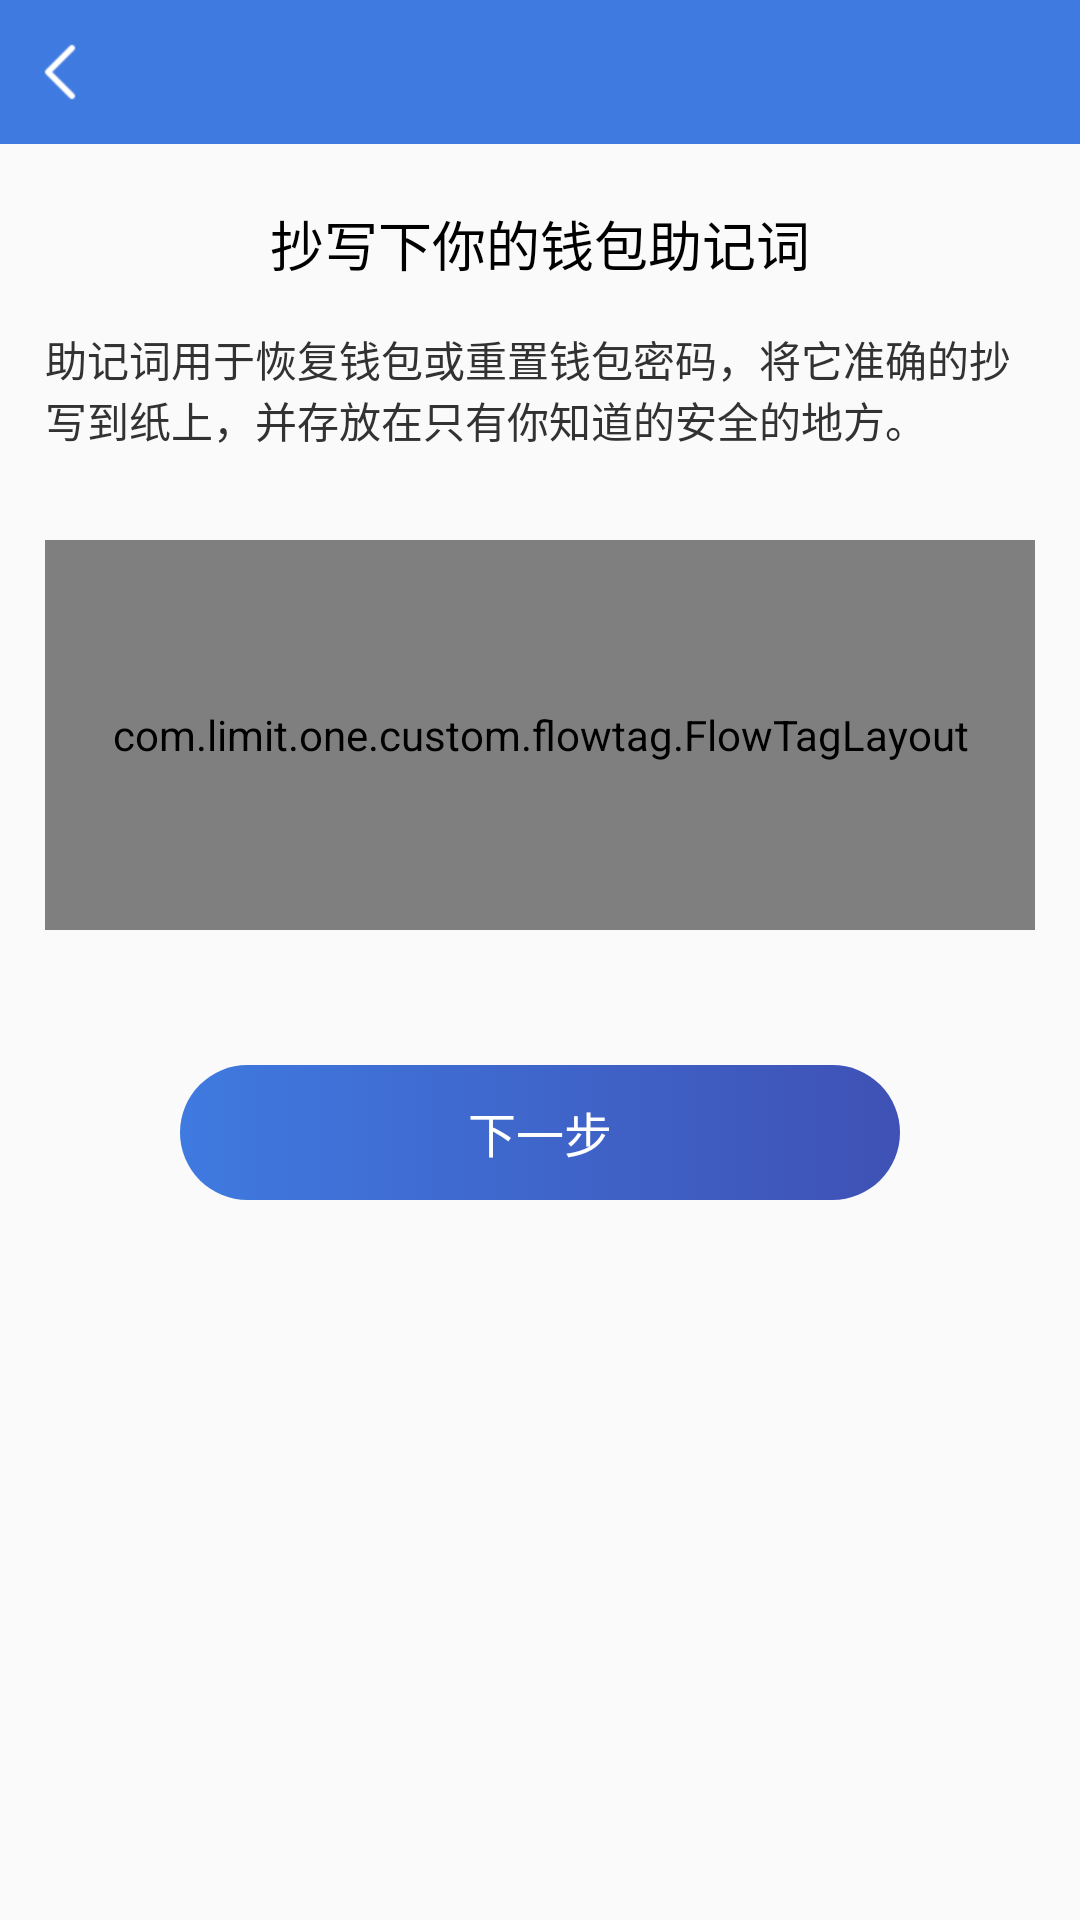

Layout XML and referenced resources for this Android screen:
<!-- AndroidManifest.xml: application theme AppBaseTheme -->
<!-- res/layout/wallet_mnemonic_layout.xml -->
<?xml version="1.0" encoding="utf-8"?>
<LinearLayout xmlns:android="http://schemas.android.com/apk/res/android"
    android:orientation="vertical"
    android:layout_width="match_parent"
    android:layout_height="match_parent">

    <include layout="@layout/app_title_layout"/>

    <TextView
        android:layout_width="wrap_content"
        android:layout_height="wrap_content"
        android:text="@string/wallet_mnemonic_backup"
        android:layout_gravity="center_horizontal"
        android:layout_marginTop="20dp"
        android:textColor="@color/black"
        android:textSize="18sp"
        />

    <TextView
        android:layout_width="wrap_content"
        android:layout_height="wrap_content"
        android:text="@string/wallet_mnemonic_1"
        android:layout_gravity="center_horizontal"
        android:layout_margin="15dp"
        android:textColor="@color/color_323232"
        />

    <com.limit.one.custom.flowtag.FlowTagLayout
        android:id="@+id/mnemonicAddFlowTag"
        android:layout_margin="15dp"
        android:background="@drawable/shape_solid_1a8e8e93_5"
        android:layout_width="match_parent"
        android:layout_height="130dp">

    </com.limit.one.custom.flowtag.FlowTagLayout>


    <TextView
        android:id="@+id/mnemonicNext"
        android:layout_width="240dp"
        android:layout_height="45dp"
        android:textColor="@color/white"
        android:textSize="16sp"
        android:text="@string/next"
        android:gravity="center"
        android:layout_gravity="center"
        android:layout_marginTop="30dp"
        android:background="@drawable/selector_gradient_color_primary_30"/>

</LinearLayout>
<!-- res/layout/app_title_layout.xml (included above) -->
<?xml version="1.0" encoding="utf-8"?>
<RelativeLayout xmlns:android="http://schemas.android.com/apk/res/android"
    android:id="@+id/app_title_rela"
    android:layout_width="fill_parent"
    android:layout_height="48dp"
    android:background="@color/colorPrimary">


    <ImageView
        android:id="@+id/titleBack"
        android:layout_width="wrap_content"
        android:layout_height="48dp"
        android:paddingStart="9dp"
        android:paddingEnd="8dp"
        android:layout_centerVertical="true"
        android:scaleType="center"
        android:src="@mipmap/icon_white_back" />

    <TextView
        android:id="@+id/titleName"
        android:layout_width="wrap_content"
        android:layout_height="wrap_content"
        android:layout_centerInParent="true"
        android:layout_marginStart="70dp"
        android:ellipsize="marquee"
        android:gravity="center|center_vertical"
        android:singleLine="true"
        android:textColor="@color/white"
        android:textSize="19sp" />

    <TextView
        android:id="@+id/titleBackText"
        android:layout_width="wrap_content"
        android:layout_height="wrap_content"
        android:layout_centerVertical="true"
        android:layout_marginStart="10dp"
        android:gravity="center"
        android:singleLine="true"
        android:textColor="@color/black"
        android:textSize="20.5sp" />



    <ImageView
        android:id="@+id/titleRight"
        android:layout_width="wrap_content"
        android:layout_height="48dp"
        android:paddingRight="15dp"
        android:paddingLeft="15dp"
        android:layout_centerVertical="true"
        android:layout_alignParentEnd="true"
        android:scaleType="center"
        android:visibility="gone"/>


    <TextView
        android:id="@+id/titleRightText"
        android:layout_width="wrap_content"
        android:layout_height="48dp"
        android:layout_alignParentEnd="true"
        android:layout_centerVertical="true"
        android:gravity="center"
        android:paddingStart="10dp"
        android:paddingEnd="15dp"
        android:textColor="@color/white"
        android:textSize="15sp"
        android:visibility="gone" />

</RelativeLayout>
<!-- resources referenced by this layout -->
<resources>
  <color name="black">#ff000000</color>
  <color name="colorPrimary">#3F7AE0</color>
  <color name="color_323232">#323232</color>
  <color name="white">#ffffffff</color>
  <!-- drawable selector_gradient_color_primary_30 (drawable) -->
  <?xml version="1.0" encoding="utf-8"?>
  <selector xmlns:android="http://schemas.android.com/apk/res/android">
      <item android:state_enabled="false">
          <shape>
              <corners android:radius="30dp"/>
              <gradient
                  android:angle="0"
                  android:endColor="#9D9D9D"
                  android:startColor="#CECECE" />
          </shape>
      </item>
  
      <item android:state_pressed="true">
          <shape>
              <corners android:radius="30dp"/>
              <gradient
                  android:angle="0"
                  android:endColor="@color/color_3F5175"
                  android:startColor="@color/colorPrimary" />
          </shape>
      </item>
  
      <item>
          <shape>
              <corners android:radius="30dp"/>
              <gradient
                  android:angle="0"
                  android:endColor="@color/colorPrimaryDark"
                  android:startColor="@color/colorPrimary" />
          </shape>
      </item>
  
  </selector>
  <!-- drawable shape_solid_1a8e8e93_5 (drawable) -->
  <?xml version="1.0" encoding="utf-8"?>
  <shape xmlns:android="http://schemas.android.com/apk/res/android">
  
      <stroke android:color="@color/color_1A8E8E93" android:width="0.5dp"/>
      <solid android:color="@color/color_1A8E8E93"/>
      <corners android:radius="5dp"/>
  </shape>
  <!-- mipmap icon_white_back: png bitmap (mipmap-xhdpi, 297 bytes) -->
  <string name="next">下一步</string>
  <string name="wallet_mnemonic_1">助记词用于恢复钱包或重置钱包密码，将它准确的抄写到纸上，并存放在只有你知道的安全的地方。</string>
  <string name="wallet_mnemonic_backup">抄写下你的钱包助记词</string>
  <style name="AppBaseTheme" parent="AppTheme">
          <item name="android:windowIsTranslucent">false</item>
          <item name="android:windowNoTitle">true</item>
      </style>
  <color name="color_3F5175">#3F5175</color>
  <color name="colorPrimaryDark">#3F51B5</color>
  <color name="color_1A8E8E93">#1A8E8E93</color>
  <style name="AppTheme" parent="Theme.AppCompat.Light.DarkActionBar">
          <item name="colorPrimary">@color/colorPrimary</item>
          <item name="colorPrimaryDark">@color/colorPrimaryDark</item>
          <item name="colorAccent">@color/colorAccent</item>
          <item name="android:windowBackground">@color/white</item>
          <item name="android:windowContentOverlay">@null</item>
          <item name="android:textColor">@color/color_323232</item>
          <item name="android:textColorPrimary">@color/black</item>
          <item name="android:textColorHint">@color/textColorHint</item>
          <item name="android:textColorHighlight">@color/tab_sep_line</item>
      </style>
  <color name="colorAccent">#D81B60</color>
  <color name="textColorHint">#999999</color>
  <color name="tab_sep_line">#ffdbdbdb</color>
</resources>
